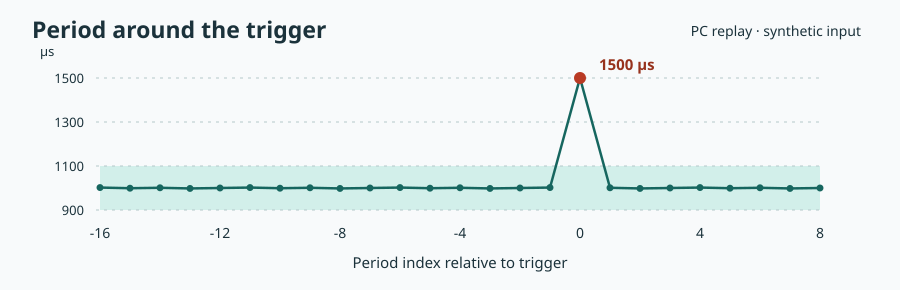

The data file committed next to this chart (first rows):
relative_index, period_us
-16, 1002
-15, 999
-14, 1001
-13, 998
-12, 1000
-11, 1002
-10, 999
-9, 1001
-8, 998
-7, 1000
-6, 1002
-5, 999
-4, 1001
-3, 998
-2, 1000
-1, 1002
0, 1500
1, 1001
2, 998
3, 1000
4, 1002
5, 999
6, 1001
7, 998
8, 1000
